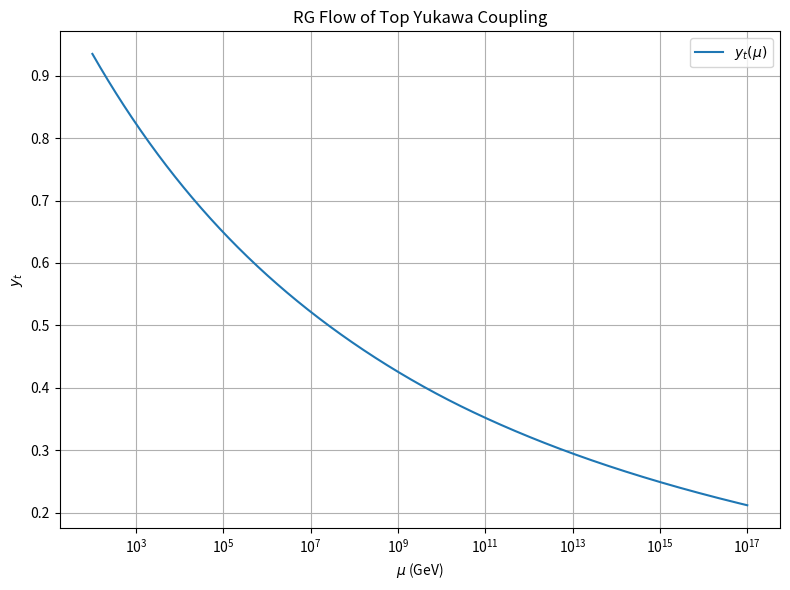

Recreate this plot in Python. (Note: this script raises an exception after producing the figure.)
# ========================================================
# File: top_yukawa_flow.py
# Purpose: Solve RG flow of the top Yukawa coupling in MSSM at 1-loop
# Method:
#   - Use beta function for y_t including gauge coupling running effects
#   - Integrate differential equation over energy scale μ = 10² ... 10¹⁷ GeV
# Output:
#   - Plot y_t(μ) vs μ
#   - Print y_t at M_t and at GUT scale ~2e16 GeV
# ========================================================

import numpy as np
import matplotlib.pyplot as plt
from scipy.integrate import solve_ivp

mu = np.logspace(2, 17, 1000)
log_mu = np.log(mu / 173.0)

y_t0 = 0.935

def alpha_inv(mu, alpha0, b):
    return 1/alpha0 - b / (2*np.pi) * np.log(mu / 91.2)

def g(mu, alpha0, b):
    alpha_inv_val = alpha_inv(mu, alpha0, b)
    alpha_inv_clipped = np.clip(alpha_inv_val, 0.1, 1e5)
    return np.sqrt(4*np.pi / alpha_inv_clipped)

def dydlogmu(log_mu, y):
    mu_val = 173.0 * np.exp(log_mu)
    g1_ = g(mu_val, 1/59.0, 6.6)
    g2_ = g(mu_val, 1/29.6, 1.0)
    g3_ = g(mu_val, 1/8.5, -3.0)
    dy = y[0] / (16*np.pi**2) * (4.5*y[0]**2 - ((17/20)*g1_**2 + (9/4)*g2_**2 + 8*g3_**2))
    return [dy]

sol = solve_ivp(dydlogmu, [log_mu[0], log_mu[-1]], [y_t0], t_eval=log_mu, method='RK45')
y_t = sol.y[0]

plt.figure(figsize=(8, 6))
plt.plot(mu, y_t, label=r'$y_t(\mu)$')
plt.xscale('log')
plt.xlabel(r'$\mu$ (GeV)')
plt.ylabel(r'$y_t$')
plt.title('RG Flow of Top Yukawa Coupling')
plt.grid(True)
plt.legend()
plt.tight_layout()
plt.savefig("img/c4_2_top_yukawa_rg_flow.png")
plt.close()

mu_gut = 2.035e16
yt_gut = float(np.interp(np.log(mu_gut / 173.0), sol.t, y_t))

print("=== Top Yukawa RG Flow ===")
print(f"y_t(M_t = 173 GeV) = {y_t0}")
print(f"y_t(μ = {mu_gut:.2e} GeV) ≈ {yt_gut:.4f}")
